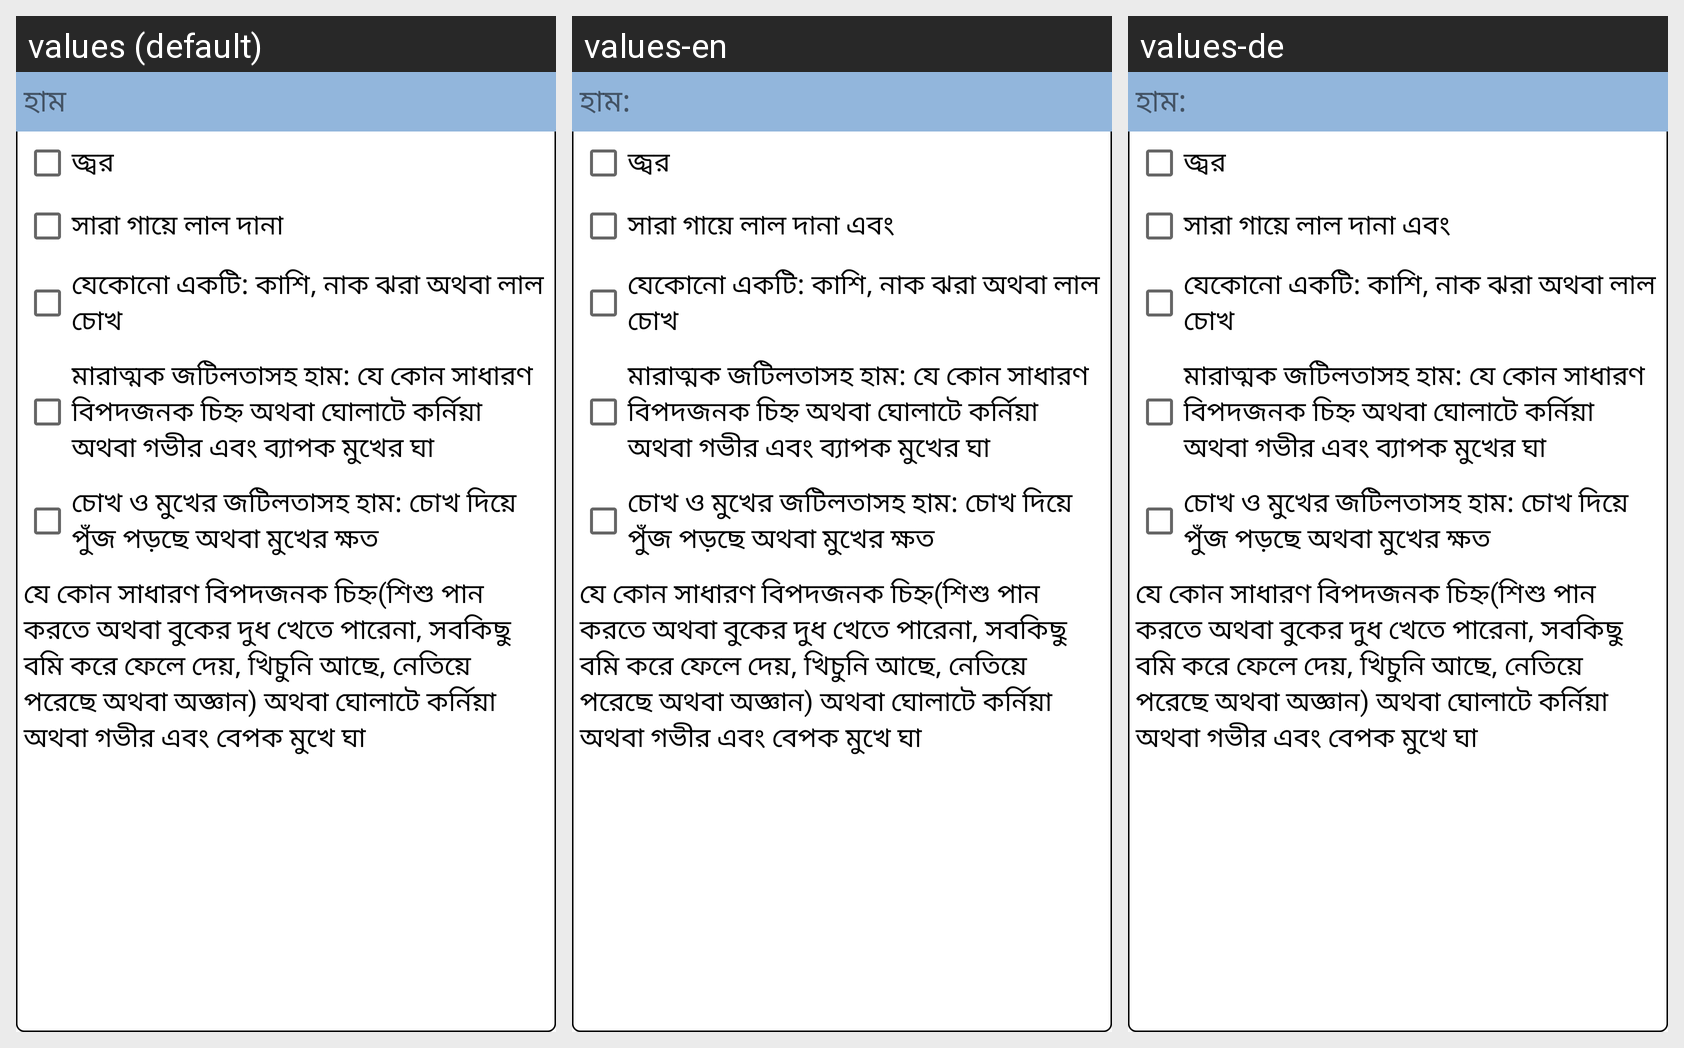

The Android screen above is rendered under several locales of the same app. Produce the string resources it draws, with the default and per-locale values.
Android screen res/layout/layout_measles_2_months.xml rendered under 3 locales, left to right: values (default), values-en, values-de. Device: Nexus 5 (rendered at 1080×1920; each locale shown at half size, 540×960, under a caption strip naming it); theme AppTheme.
Other locales in the repository, not shown: values-ar, values-bn, values-ml.
Strings drawn on this screen, with the default value and each locale's value (text and hints the layout hard-codes, and strings that could not be matched under every locale, appear in the picture but are not listed):

childcaresymptom91
  values: হাম
  values-en: হাম:
  values-de: হাম:

childcaresymptom92
  values: জ্বর
  values-en: জ্বর
  values-de: জ্বর

childcaresymptom93
  values: সারা গায়ে লাল দানা
  values-en: সারা গায়ে লাল দানা এবং
  values-de: সারা গায়ে লাল দানা এবং

childcaresymptom94
  values: যেকোনো একটি: কাশি, নাক ঝরা অথবা লাল চোখ
  values-en: যেকোনো একটি: কাশি, নাক ঝরা অথবা লাল চোখ
  values-de: যেকোনো একটি: কাশি, নাক ঝরা অথবা লাল চোখ

childcaresymptom95
  values: মারাত্মক জটিলতাসহ হাম: যে কোন সাধারণ বিপদজনক চিহ্ন অথবা ঘোলাটে কর্নিয়া অথবা গভীর এবং ব্যাপক মুখের ঘা
  values-en: মারাত্মক জটিলতাসহ হাম: যে কোন সাধারণ বিপদজনক চিহ্ন অথবা ঘোলাটে কর্নিয়া অথবা গভীর এবং ব্যাপক মুখের ঘা
  values-de: মারাত্মক জটিলতাসহ হাম: যে কোন সাধারণ বিপদজনক চিহ্ন অথবা ঘোলাটে কর্নিয়া অথবা গভীর এবং ব্যাপক মুখের ঘা

childcaresymptom96
  values: চোখ ও মুখের জটিলতাসহ হাম: চোখ দিয়ে পুঁজ পড়ছে অথবা মুখের ক্ষত
  values-en: চোখ ও মুখের জটিলতাসহ হাম: চোখ দিয়ে পুঁজ পড়ছে অথবা মুখের ক্ষত
  values-de: চোখ ও মুখের জটিলতাসহ হাম: চোখ দিয়ে পুঁজ পড়ছে অথবা মুখের ক্ষত

severeSyndrome
  values: যে কোন সাধারণ বিপদজনক চিহ্ন(শিশু পান করতে অথবা বুকের দুধ খেতে পারেনা, সবকিছু বমি করে ফেলে দেয়, খিচুনি আছে, নেতিয়ে পরেছে অথবা অজ্ঞান) অথবা ঘোলাটে কর্নিয়া অথবা গভীর এবং বেপক মুখে ঘা
  values-en: যে কোন সাধারণ বিপদজনক চিহ্ন(শিশু পান করতে অথবা বুকের দুধ খেতে পারেনা, সবকিছু বমি করে ফেলে দেয়, খিচুনি আছে, নেতিয়ে পরেছে অথবা অজ্ঞান) অথবা ঘোলাটে কর্নিয়া অথবা গভীর এবং বেপক মুখে ঘা
  values-de: যে কোন সাধারণ বিপদজনক চিহ্ন(শিশু পান করতে অথবা বুকের দুধ খেতে পারেনা, সবকিছু বমি করে ফেলে দেয়, খিচুনি আছে, নেতিয়ে পরেছে অথবা অজ্ঞান) অথবা ঘোলাটে কর্নিয়া অথবা গভীর এবং বেপক মুখে ঘা
